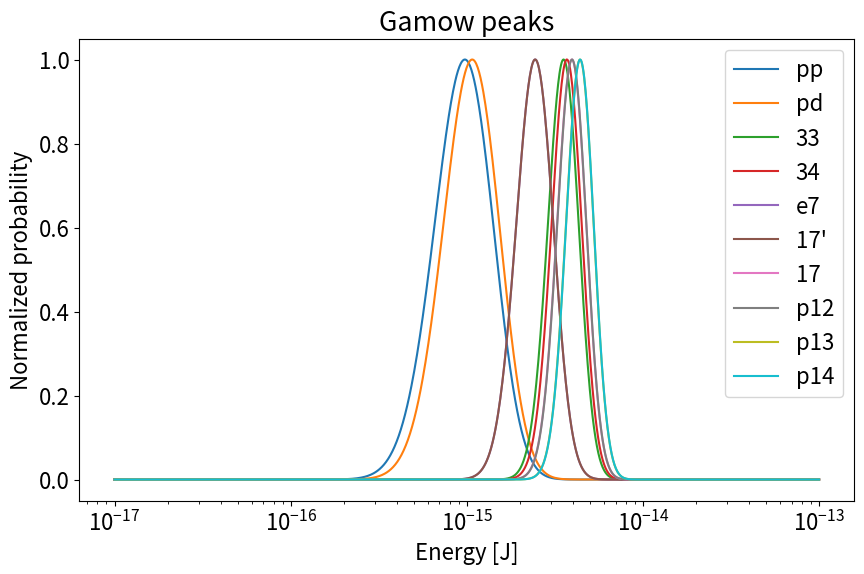

Generate this figure with matplotlib:
import numpy as np
import matplotlib.pyplot as plt
import scipy.constants as const

"""
This script will calculate the Gamow peak for all the reactions of the PP chain and CNO cycle
"""

plt.rcParams['font.size'] = 16 # font size of plots

# defining physical constants
e = const.e                     # elementary change [C]
epsilon_0 = const.epsilon_0     # vacuum permittivity [F/m]
h = const.h                     # Planck constant [J/Hz]
k_B = const.k                   # Boltzmann constant [J/K]
mu = const.m_u                  # atomic mass unit [kg]


def gamow(m_i, m_k, Z_i, Z_k, E):
    """
    Computing the Gamow peak for two element types i and k at a given temperature T in
    an energy range E.

    m_i = mass of element type i [kg]
    m_k = mass of element type k [kg]
    Z_i = atomic number of element type i
    Z_k = atomic number of element type k
    E = energy interval [J]
    """
    T = 1.57e7 # solar temperature [K]

    m = (m_i*m_k) / (m_i + m_k) # reduced mass

    # exponential functions lambda (proportionality function) and sgima (cross section)
    lmbda = np.exp(-E/(k_B*T))
    sigma = np.exp(-np.sqrt(m/(2*E)) * (Z_i*Z_k*e**2*np.pi) / (epsilon_0*h))

    # finding the peak (maximum value) from the combination of the exponential
    gamow = lmbda*sigma
    peak = gamow[np.where(gamow == np.max(gamow))[0][0]]

    return gamow  / peak # normalized Gamow peak

n = 1000
E = np.logspace(-17, -13, n) # energy interval [J]

# element masses
m_H = 1.007825*mu           # Hydrogen [kg]
m_D2 = 2.014*mu             # Deuterium [kg]
m_He3 = 3.0160*mu           # Helium 3 [kg]
m_He4 = 4.0026*mu           # Helium 4 [kg]
m_Be7 = 7.01693*mu		    # Beryllium 7 [kg]
m_Be8 = 8.00531*mu		    # Beryllium 8 [kg]
m_Li7 = 7.016004*mu	        # Lithium 7 [kg]

m_C12 = 12*mu				# Carbon 12 mass [kg]
m_C13 = 13.00336*mu			# Carbon 13 mass [kg]
m_N13 = 13.00574*mu			# Nitrogen 13 mass [kg]
m_N14 = 14.00307*mu			# Nitrogen 14 mass [kg]
m_N15 = 15.00109*mu			# Nitrogen 15 mass [kg]

# atomic numbers
Z_H = 1     # helium
Z_He = 2    # helium
Z_Be = 3    # beryllium
Z_Li = 3    # lithium

Z_C = 6     # carbon
Z_N = 7     # nitrogen
Z_O = 8     # oxygen

# calculating gamow peaks for all reactions of the PP chain and CNO cycle
gamows = np.zeros((10, n))
PP0_1 = gamow(m_H, m_H, Z_H, Z_H, E); gamows[0] = PP0_1
PP0_2 = gamow(m_D2, m_H, Z_H, Z_H, E); gamows[1] = PP0_2

PP1 = gamow(m_He3, m_He3, Z_He, Z_He, E); gamows[2] = PP1

PP2_1 = gamow(m_He3, m_He4, Z_He, Z_He, E); gamows[3] = PP2_1
PP2_2 = gamow(m_Li7, m_H, Z_Li, Z_H, E); gamows[4] = PP2_2

PP3 = gamow(m_Be7, m_H, Z_Be, Z_H, E); gamows[5] = PP3

CNO_1 = gamow(m_C12, m_H, Z_C, Z_H, E); gamows[6] = CNO_1
CNO_2 = gamow(m_C13, m_H, Z_C, Z_H, E); gamows[7] = CNO_2
CNO_3 = gamow(m_N14, m_H, Z_N, Z_H, E); gamows[8] = CNO_3
CNO_4 = gamow(m_N15, m_H, Z_N, Z_H, E); gamows[9] = CNO_4

plt.figure(figsize=(10, 6))

for i in range(10):
    plt.plot(E, gamows[i, :])

labels = ["pp", "pd", "33", "34", "e7", "17'", "17", "p12", "p13", "p14", "p15"]
plt.xlabel('Energy [J]')
plt.ylabel('Normalized probability')
plt.xscale('log')
plt.legend(labels)
plt.title("Gamow peaks")
plt.savefig("gamow2.png")
plt.show()
